The GitHub repository Jeyaditya/1000406_Jeyaditya_AIY2_Machine_learning_Fall_detector_FA2 contains a labelled image folder "split" with 5 categories: fall, normal, sitting, standing, walking. Examples follow, each with its label.

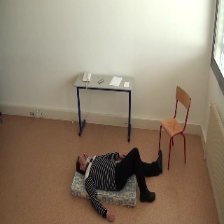
Label: fall

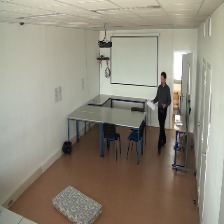
Label: standing

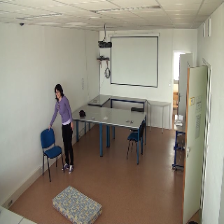
Label: standing

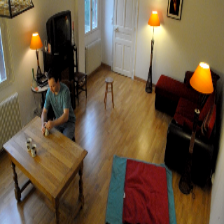
Label: sitting

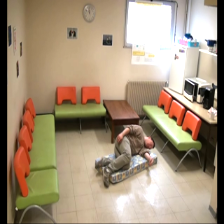
Label: normal

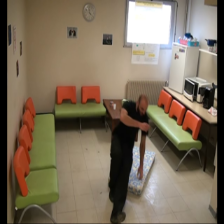
Label: fall
